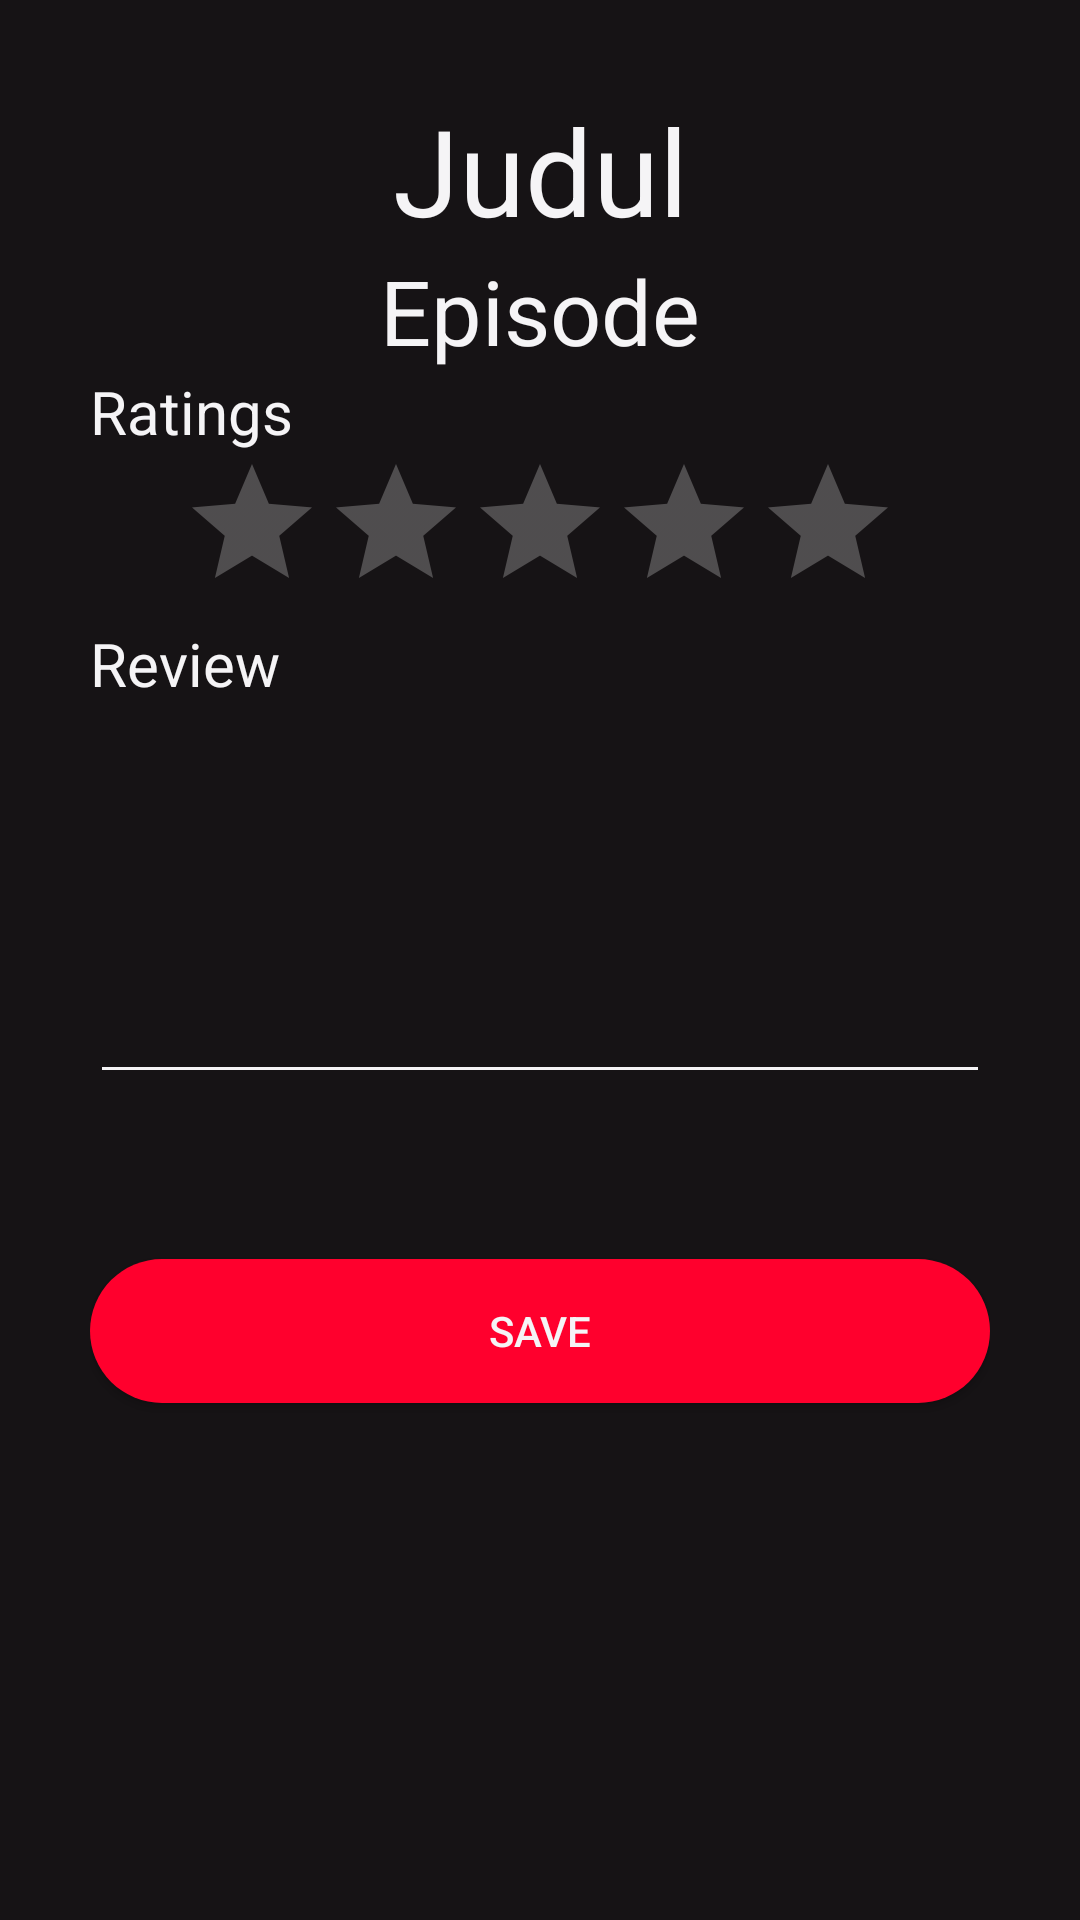

Here is an Android app screen rendered from its layout file. Give the layout XML and the strings, colors and styles it references.
<!-- AndroidManifest.xml: application theme Theme.Tubes01 -->
<!-- res/layout/fragment_series_review_page.xml -->
<?xml version="1.0" encoding="utf-8"?>
<FrameLayout xmlns:android="http://schemas.android.com/apk/res/android"
    xmlns:tools="http://schemas.android.com/tools"
    android:layout_width="match_parent"
    android:layout_height="match_parent"
    xmlns:app="http://schemas.android.com/apk/res-auto"
    tools:context=".ReviewPageFragment">

    <RelativeLayout
        android:layout_width="match_parent"
        android:layout_height="match_parent"
        android:orientation="vertical"
        android:background="@color/theme">

        <ScrollView
            android:layout_width="match_parent"
            android:layout_height="match_parent">

            <LinearLayout
                android:layout_width="match_parent"
                android:layout_height="wrap_content"
                android:layout_margin="30dp"
                android:orientation="vertical">

                
                <TextView
                    android:id="@+id/srp_title"
                    android:layout_width="match_parent"
                    android:layout_height="wrap_content"
                    android:text="@string/srp_title"
                    android:textAlignment="center"
                    android:textSize="@dimen/title_40"
                    android:textColor="@color/white"/>

                
                <TextView
                    android:id="@+id/srp_episode"
                    android:layout_width="match_parent"
                    android:layout_height="wrap_content"
                    android:textSize="@dimen/subtitle_30"
                    android:text="@string/srp_episode"
                    android:textColor="@color/white"
                    android:textAlignment="center"/>

                
                <TextView
                    android:layout_width="match_parent"
                    android:layout_height="wrap_content"
                    android:text="@string/srp_rating"
                    android:textColor="@color/white"
                    android:textSize="@dimen/label_20"/>

                <RatingBar
                    android:id="@+id/srp_rating"
                    android:layout_width="wrap_content"
                    android:layout_height="wrap_content"
                    android:layout_gravity="center_horizontal"
                    android:stepSize=".5"
                    android:theme="@style/RatingBar"/>

                
                <TextView
                    android:layout_width="match_parent"
                    android:layout_height="wrap_content"
                    android:text="@string/srp_review"
                    android:textColor="@color/white"
                    android:textSize="@dimen/label_20"/>

                <EditText
                    android:id="@+id/srp_review"
                    android:layout_width="match_parent"
                    android:layout_height="130dp"
                    android:gravity="top"
                    android:inputType="textMultiLine"
                    android:textColor="@color/white"
                    app:backgroundTint = "@color/white"
                    android:layout_marginBottom="50dp"/>
                <Button
                    android:id="@+id/srp_btn_saveReview"
                    android:layout_width="300dp"
                    android:layout_height="wrap_content"
                    android:layout_margin="5dp"
                    android:text="@string/srp_btn_saveReview"
                    android:textColor="@color/white"
                    android:layout_gravity="center_horizontal"
                    android:background="@drawable/rounded_button"/>
            </LinearLayout>

        </ScrollView>

    </RelativeLayout>

</FrameLayout>
<!-- resources referenced by this layout -->
<resources>
  <color name="theme">#161315</color>
  <color name="white">#F5F4F6</color>
  <dimen name="label_20">20sp</dimen>
  <dimen name="subtitle_30">30sp</dimen>
  <dimen name="title_40">40sp</dimen>
  <!-- drawable rounded_button (drawable) -->
  <?xml version="1.0" encoding="utf-8"?>
  <shape xmlns:android="http://schemas.android.com/apk/res/android">
          <corners android:radius="250dp"/>
          <solid android:color="@color/primary"/>
  </shape>
  <string name="srp_btn_saveReview">Save</string>
  <string name="srp_episode">Episode</string>
  <string name="srp_rating">Ratings</string>
  <string name="srp_review">Review</string>
  <string name="srp_title">Judul</string>
  <style name="RatingBar" parent="Theme.AppCompat">
          <item name="colorControlNormal">@color/light_grey</item>
          <item name="colorControlActivated">@color/metallic_yellow</item>
      </style>
  <style name="Theme.Tubes01" parent="Theme.MaterialComponents.DayNight.DarkActionBar">
          
          <item name="colorPrimary">@color/primary</item>
          <item name="colorPrimaryVariant">@color/purple_700</item>
          <item name="colorOnPrimary">@color/theme</item>
          
          <item name="colorSecondary">@color/teal_200</item>
          <item name="colorSecondaryVariant">@color/teal_700</item>
          <item name="colorOnSecondary">@color/white</item>
          
          <item name="android:statusBarColor" tools:targetApi="l">?attr/colorPrimaryVariant</item>
          
          <item name="windowActionBar">false</item>
          <item name="windowNoTitle">true</item>
      </style>
  <color name="primary">#FF002D</color>
  <color name="light_grey">#D3D3D3</color>
  <color name="metallic_yellow">#FDCC0D</color>
  <color name="purple_700">#FF3700B3</color>
  <color name="teal_200">#FF03DAC5</color>
  <color name="teal_700">#FF018786</color>
</resources>
